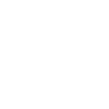
t = 0.00 s
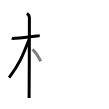
t = 3.50 s
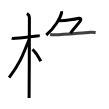
t = 6.75 s
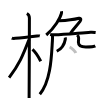
t = 10.25 s
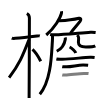
t = 13.50 s
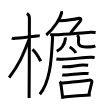
t = 17.00 s

The animated SVG that drew these frames (rendered in a browser with its animation timeline set to each time). Animation: 17 SMIL elements (animate=17); one cycle of 17.00 s.

<svg width="109px" height="109px" viewBox="0 0 px 109px" xmlns="http://www.w3.org/2000/svg" xmlns:xlink="http://www.w3.org/1999/xlink" xml:space="preserve" version="1.1"  baseProfile="full">
<path d="M11.78,38.13c0.35,0.17,2.43,0.28,3.37,0.22c4.01-0.28,15.39-1.52,21.84-2.35c0.93-0.12,2.19-0.17,2.78,0" style="fill:none;stroke:black;stroke-width:3;opacity:0">
  <animate attributeType="CSS" attributeName="opacity" from="0" to="1" begin="0s" dur="1s" repeatCount="Indefinite" fill="freeze" />
</path>
<path d="M26.86,13.5c0.91,0.47,2.54,1.5,2.54,4.42c0,1.95-0.15,75.25-0.3,80.08" style="fill:none;stroke:black;stroke-width:3;opacity:0">
  <animate attributeType="CSS" attributeName="opacity" from="0" to="1" begin="1s" dur="1s" repeatCount="Indefinite" fill="freeze" />
</path>
<path d="M28.94,39.78c-6.39,16.45-9.69,24.47-19.83,37.81" style="fill:none;stroke:black;stroke-width:3;opacity:0">
  <animate attributeType="CSS" attributeName="opacity" from="0" to="1" begin="2s" dur="1s" repeatCount="Indefinite" fill="freeze" />
</path>
<path d="M32.47,49.4c2.12,1.74,6.49,8.48,8.28,11.85" style="fill:none;stroke:black;stroke-width:3;opacity:0">
  <animate attributeType="CSS" attributeName="opacity" from="0" to="1" begin="3s" dur="1s" repeatCount="Indefinite" fill="freeze" />
</path>
<path d="M61.51,11.25c0.05,0.55,0.1,1.41-0.09,2.2c-1.14,4.64-6.67,14.3-15.17,21.55" style="fill:none;stroke:black;stroke-width:3;opacity:0">
  <animate attributeType="CSS" attributeName="opacity" from="0" to="1" begin="4s" dur="1s" repeatCount="Indefinite" fill="freeze" />
</path>
<path d="M59,20.87c6-0.37,14-1.12,19.99-2.64c1.73-0.44,2.44,1.21,1.21,2.87c-3.45,4.65-6.7,7.65-9.77,12.15" style="fill:none;stroke:black;stroke-width:3;opacity:0">
  <animate attributeType="CSS" attributeName="opacity" from="0" to="1" begin="5s" dur="1s" repeatCount="Indefinite" fill="freeze" />
</path>
<path d="M50.13,34.51c1.43,0.3,3.11,0.35,4.55,0.3c9.95-0.29,25.74-1.92,35.94-2.6c2.37-0.16,3.82,0.15,5.01,0.3" style="fill:none;stroke:black;stroke-width:3;opacity:0">
  <animate attributeType="CSS" attributeName="opacity" from="0" to="1" begin="6s" dur="1s" repeatCount="Indefinite" fill="freeze" />
</path>
<path d="M52.5,35c0.04,1.4,0.08,3.63-0.07,5.64c-0.9,11.9-0.93,39.86-12.62,53.57" style="fill:none;stroke:black;stroke-width:3;opacity:0">
  <animate attributeType="CSS" attributeName="opacity" from="0" to="1" begin="7s" dur="1s" repeatCount="Indefinite" fill="freeze" />
</path>
<path d="M65.1,37.5c0.18,0.63,0.38,0.88,0.29,1.41c-0.69,4.09-3.02,9.59-8.65,12.34" style="fill:none;stroke:black;stroke-width:3;opacity:0">
  <animate attributeType="CSS" attributeName="opacity" from="0" to="1" begin="8s" dur="1s" repeatCount="Indefinite" fill="freeze" />
</path>
<path d="M77.25,35c0.74,0.83,1.38,1.81,1.38,3.09c0,1.72-0.22,2.95-0.22,4.18c0,3.35,2.54,4.73,7.38,4.73c4.38,0,7.62,0,9.47-1.08" style="fill:none;stroke:black;stroke-width:3;opacity:0">
  <animate attributeType="CSS" attributeName="opacity" from="0" to="1" begin="9s" dur="1s" repeatCount="Indefinite" fill="freeze" />
</path>
<path d="M69.63,47c2.16,1.07,5.58,4.39,6.12,6.05" style="fill:none;stroke:black;stroke-width:3;opacity:0">
  <animate attributeType="CSS" attributeName="opacity" from="0" to="1" begin="10s" dur="1s" repeatCount="Indefinite" fill="freeze" />
</path>
<path d="M56.37,59.01c0.88,0.21,3.69,0.18,4.57,0.21c9.09,0.29,21.42-1.85,29.29-2.03c1.46-0.03,3.64,0.1,4.37,0.2" style="fill:none;stroke:black;stroke-width:3;opacity:0">
  <animate attributeType="CSS" attributeName="opacity" from="0" to="1" begin="11s" dur="1s" repeatCount="Indefinite" fill="freeze" />
</path>
<path d="M62.23,66.68c0.53,0.1,3.78,0.11,4.31,0.1c5.53-0.11,11.14-1.72,16.58-1.71c0.88,0,4.58,0.05,5.02,0.1" style="fill:none;stroke:black;stroke-width:3;opacity:0">
  <animate attributeType="CSS" attributeName="opacity" from="0" to="1" begin="12s" dur="1s" repeatCount="Indefinite" fill="freeze" />
</path>
<path d="M62.23,74.96c0.49,0.12,2.52,0.13,3.02,0.12c5.15-0.14,13.53-1.65,18.61-1.64c0.82,0,4.26,0.06,4.68,0.12" style="fill:none;stroke:black;stroke-width:3;opacity:0">
  <animate attributeType="CSS" attributeName="opacity" from="0" to="1" begin="13s" dur="1s" repeatCount="Indefinite" fill="freeze" />
</path>
<path d="M59.64,81.67c0.35,0.31,0.75,0.55,0.86,0.95C61.49,86.15,62,93,62.75,98.75" style="fill:none;stroke:black;stroke-width:3;opacity:0">
  <animate attributeType="CSS" attributeName="opacity" from="0" to="1" begin="14s" dur="1s" repeatCount="Indefinite" fill="freeze" />
</path>
<path d="M61.31,83.24c6.44-0.75,21.98-2.34,27.92-3.1c1.49-0.19,2.89,0.87,2.68,1.73c-0.89,3.57-1.66,7.22-3.24,13.16" style="fill:none;stroke:black;stroke-width:3;opacity:0">
  <animate attributeType="CSS" attributeName="opacity" from="0" to="1" begin="15s" dur="1s" repeatCount="Indefinite" fill="freeze" />
</path>
<path d="M62.97,96.9c4.8-0.46,20.03-1.65,27.69-1.94" style="fill:none;stroke:black;stroke-width:3;opacity:0">
  <animate attributeType="CSS" attributeName="opacity" from="0" to="1" begin="16s" dur="1s" repeatCount="Indefinite" fill="freeze" />
</path>
</svg>
